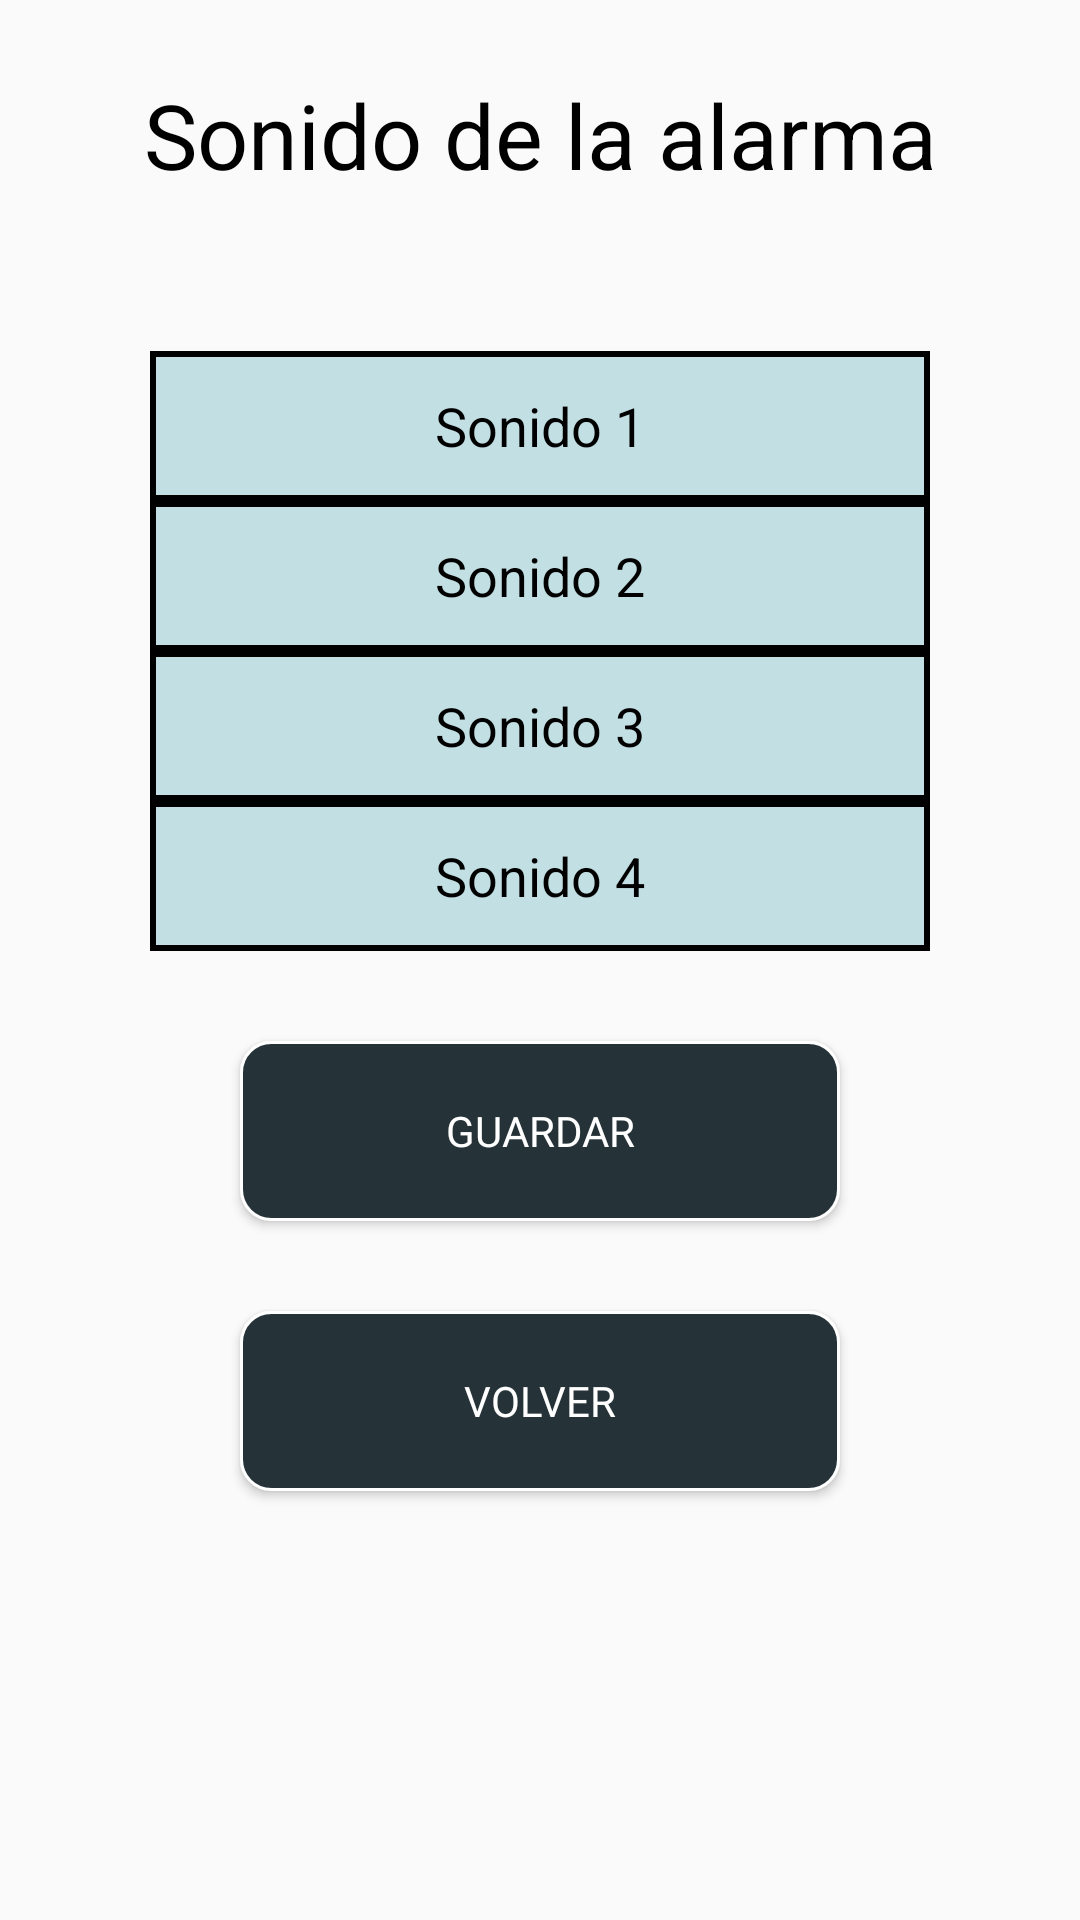

Android layout source for this screen:
<!-- AndroidManifest.xml: activity theme Theme.Fitarm -->
<!-- res/layout/sonido_alarma.xml -->
<?xml version="1.0" encoding="utf-8"?>
<LinearLayout xmlns:android="http://schemas.android.com/apk/res/android"
    android:layout_width="match_parent"
    android:layout_height="match_parent"
    android:orientation="vertical"
    >
    <TextView
        android:id="@+id/bienvenida"
        android:layout_width="match_parent"
        android:layout_height="90dp"
        android:text="Sonido de la alarma"
        android:layout_gravity="center_horizontal"
        android:gravity="center_vertical|center_horizontal"
        android:textColor="@color/black"
        android:textSize="30dp"/>
    <View
        android:layout_width="match_parent"
        android:layout_height="2dp"
        android:layout_marginTop="5dp"
        android:background="@drawable/divider_line" />

    <LinearLayout xmlns:android="http://schemas.android.com/apk/res/android"
        android:layout_width="match_parent"
        android:layout_height="match_parent"
        android:layout_marginLeft="50dp"
        android:layout_marginRight="50dp"
        android:layout_marginTop="20dp"
        android:orientation="vertical"
        >

        <TextView
            android:id="@+id/sonido_1"
            android:layout_width="match_parent"
            android:layout_height="50dp"
            android:text="Sonido 1"
            android:gravity="center_vertical|center_horizontal"
            android:textColor="@color/black"
            android:background="@drawable/opciones_repeticion"
            android:textSize="18dp" />
        <TextView
            android:id="@+id/sonido_2"
            android:layout_width="match_parent"
            android:layout_height="50dp"
            android:text="Sonido 2"
            android:gravity="center_vertical|center_horizontal"
            android:background="@drawable/opciones_repeticion"

            android:textColor="@color/black"
            android:textSize="18dp" />
        <TextView
            android:id="@+id/sonido_3"
            android:layout_width="match_parent"
            android:layout_height="50dp"
            android:text="Sonido 3"
            android:gravity="center_vertical|center_horizontal"
            android:background="@drawable/opciones_repeticion"
            android:textColor="@color/black"
            android:textSize="18dp" />
        <TextView
            android:id="@+id/sonido_4"
            android:layout_width="match_parent"
            android:layout_height="50dp"
            android:text="Sonido 4"
            android:background="@drawable/opciones_repeticion"
            android:gravity="center_vertical|center_horizontal"
            android:textColor="@color/black"
            android:textSize="18dp" />

        <Button
            android:id="@+id/guardarButton"
            android:layout_width="200dp"
            android:layout_height="60dp"
            android:layout_marginTop="30dp"
            android:background="@drawable/rounded_button_save"
            android:text="Guardar"
            android:textColor="@color/white"
            android:layout_gravity="center_horizontal"
            android:fontFamily="@font/signika_medium"/>
        <Button
            android:id="@+id/volverButton"
            android:layout_width="200dp"
            android:layout_height="60dp"
            android:layout_marginTop="30dp"
            android:background="@drawable/rounded_button_save"
            android:text="Volver"
            android:textColor="@color/white"
            android:layout_gravity="center_horizontal"
            android:fontFamily="@font/signika_medium"/>
    </LinearLayout>
</LinearLayout>
<!-- resources referenced by this layout -->
<resources>
  <color name="black">#FF000000</color>
  <color name="white">#FFFFFFFF</color>
  <!-- drawable opciones_repeticion (drawable) -->
  <?xml version="1.0" encoding="utf-8"?>
  <shape xmlns:android="http://schemas.android.com/apk/res/android"
      android:shape="rectangle">
      <solid android:color="@color/items_color_form" />
      <stroke
          android:width="2dp"
          android:color="@color/black" />
  </shape>
  <!-- drawable rounded_button_save (drawable) -->
  <?xml version="1.0" encoding="utf-8"?>
  <shape xmlns:android="http://schemas.android.com/apk/res/android"
      android:shape="rectangle">
      <corners android:radius="10dp" />
      <solid android:color="@color/items_color" />
      <stroke
          android:width="1dp"
          android:color="@color/white" />
  </shape>
  <style name="Theme.Fitarm" parent="android:Theme.Material.Light.NoActionBar" />
  <color name="items_color_form">#C2DFE3</color>
  <color name="items_color">#253237</color>
</resources>
